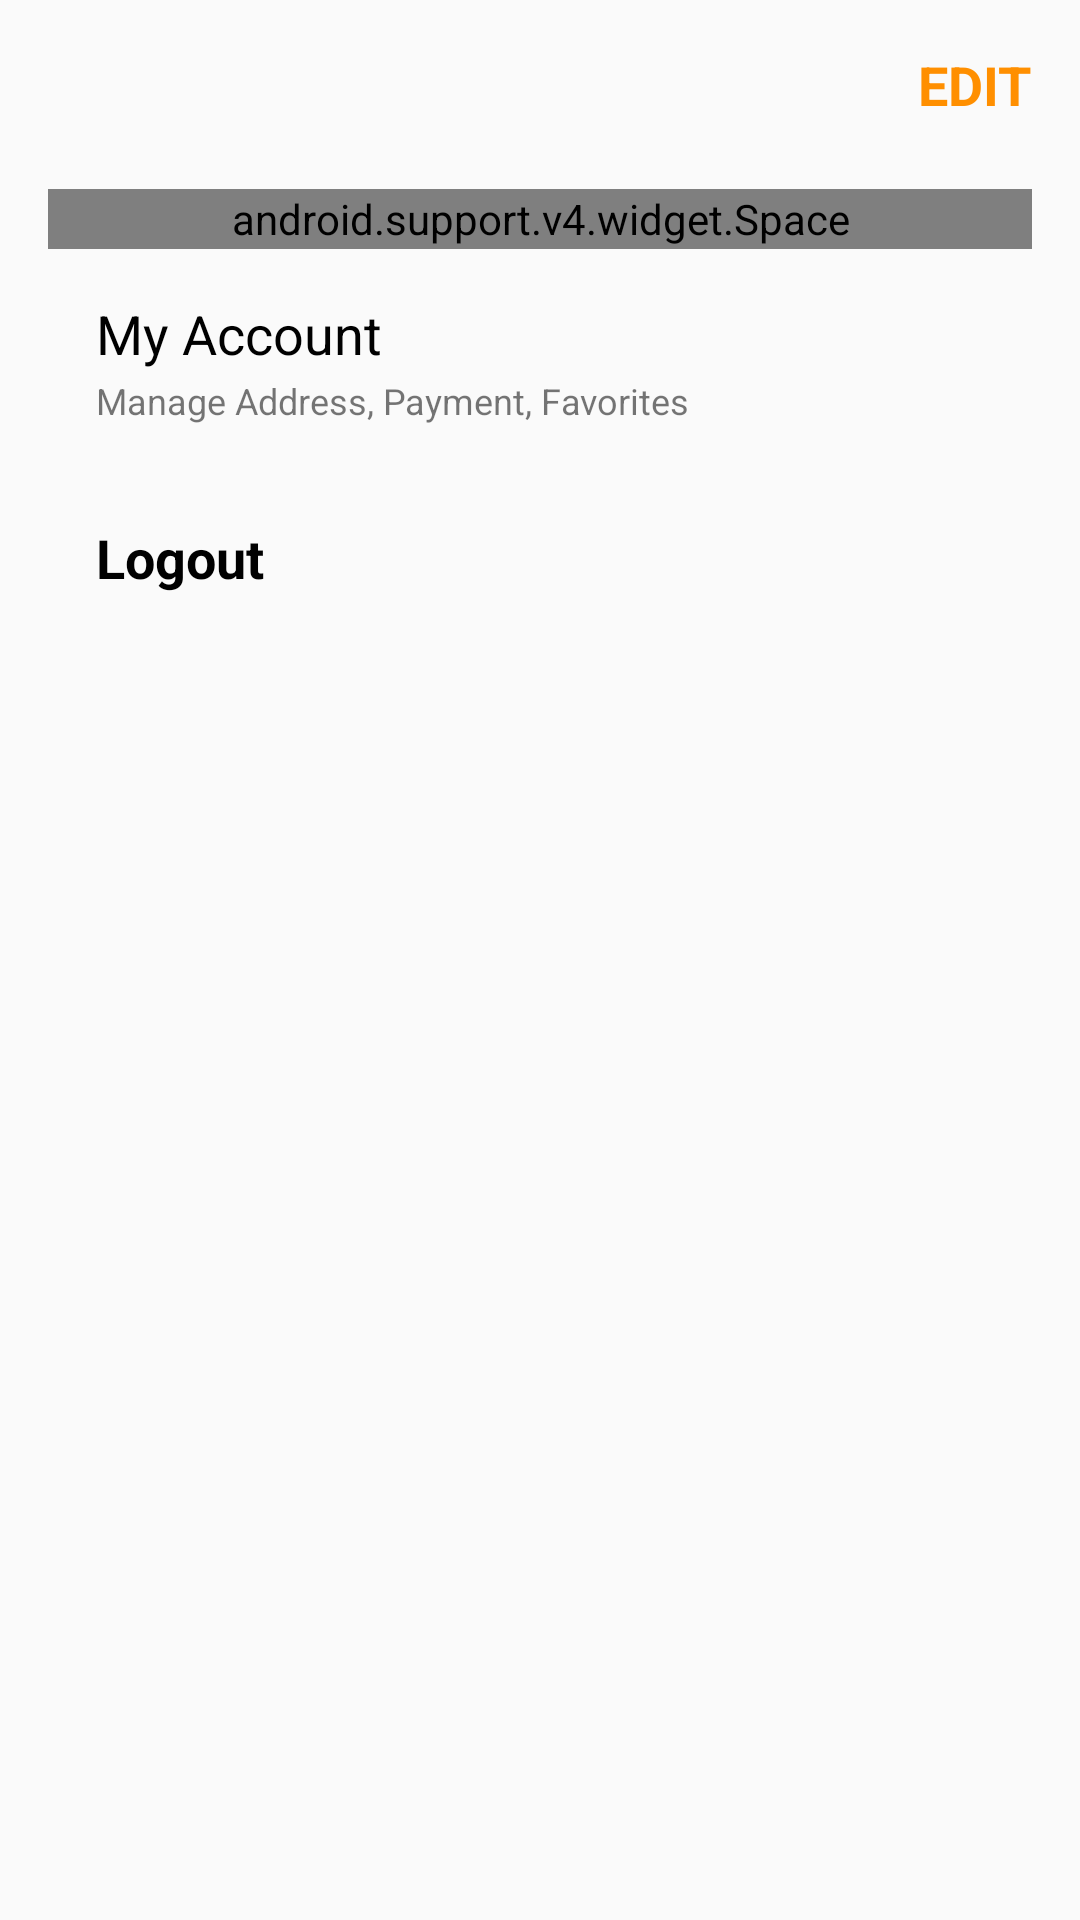

Produce the Android XML layout that renders to this screen, including the resource entries it uses.
<!-- AndroidManifest.xml: application theme AlBarbeQueTheme -->
<!-- res/layout/fragment_account.xml -->
<android.support.design.widget.CoordinatorLayout xmlns:android="http://schemas.android.com/apk/res/android"
    xmlns:app="http://schemas.android.com/apk/res-auto"
    xmlns:tools="http://schemas.android.com/tools"
    android:layout_width="match_parent"
    android:layout_height="match_parent"
    tools:context="com.dev.firdous.al_barbeque.ui.AccountFragment"
    android:padding="16dp">

    
    <ScrollView
        android:layout_width="match_parent"
        android:layout_height="match_parent">

        <LinearLayout
            android:layout_width="match_parent"
            android:layout_height="match_parent"
            android:orientation="vertical">

            <android.support.constraint.ConstraintLayout
                android:layout_width="match_parent"
                android:layout_height="wrap_content">

                <TextView
                    android:layout_width="wrap_content"
                    android:layout_height="wrap_content"
                    android:id="@+id/textView_userName"
                    android:text=""
                    android:textAllCaps="true"
                    android:textColor="@color/navColor"
                    android:textSize="19sp"
                    android:textStyle="bold"
                    app:layout_constraintStart_toStartOf="parent"
                    app:layout_constraintTop_toTopOf="parent" />

                <TextView
                    android:layout_width="wrap_content"
                    android:layout_height="wrap_content"
                    android:layout_marginTop="28dp"
                    android:id="@+id/textView_emailAndPhone"
                    android:text=""
                    android:textColor="@color/navColor"
                    android:textSize="14sp"
                    android:textStyle="normal"
                    app:layout_constraintStart_toStartOf="parent"
                    app:layout_constraintTop_toTopOf="parent" />

                <TextView
                    android:layout_width="wrap_content"
                    android:layout_height="23dp"
                    android:id="@+id/textView_edit"
                    android:text="EDIT"
                    android:textColor="@color/colorAccent"
                    android:textSize="18sp"
                    android:textStyle="bold"
                    app:layout_constraintEnd_toEndOf="parent"
                    app:layout_constraintTop_toTopOf="parent" />

            </android.support.constraint.ConstraintLayout>

            <android.support.v4.widget.Space
                android:layout_width="match_parent"
                android:layout_height="20dp" />

            <android.support.constraint.ConstraintLayout
                android:layout_width="match_parent"
                android:layout_height="wrap_content"
                android:id="@+id/constraintLayout_myAccount">

                <TextView
                    android:id="@+id/textView_myAccount"
                    android:layout_width="wrap_content"
                    android:layout_height="wrap_content"
                    android:layout_marginStart="16dp"
                    android:layout_marginTop="16dp"
                    android:text="My Account"
                    android:textColor="@color/navColor"
                    android:textSize="18sp"
                    android:textStyle="normal"
                    app:layout_constraintStart_toStartOf="parent"
                    app:layout_constraintTop_toTopOf="parent" />

                <TextView
                    android:id="@+id/textView_myAccountItems"
                    android:layout_width="wrap_content"
                    android:layout_height="wrap_content"
                    android:layout_marginBottom="16dp"
                    android:layout_marginStart="16dp"
                    android:layout_marginTop="2dp"
                    android:text="Manage Address, Payment, Favorites"
                    android:textSize="12sp"
                    android:textStyle="normal"
                    app:layout_constraintBottom_toBottomOf="parent"
                    app:layout_constraintStart_toStartOf="parent"
                    app:layout_constraintTop_toBottomOf="@+id/textView_myAccount" />

                <ImageView
                    android:layout_width="wrap_content"
                    android:layout_height="wrap_content"
                    android:id="@+id/imageView_myAccount"
                    android:layout_marginEnd="4dp"
                    android:layout_marginTop="24dp"
                    android:src="@drawable/ic_arrow_down_black_24dp"
                    app:layout_constraintEnd_toEndOf="parent"
                    app:layout_constraintTop_toTopOf="parent" />

            </android.support.constraint.ConstraintLayout>

                <ListView
                    android:layout_width="match_parent"
                    android:layout_height="185dp"
                    android:id="@+id/listView_myAccount"
                    tools:listitem="@layout/item_my_account_items"
                    android:visibility="gone"/>

            <android.support.constraint.ConstraintLayout
                android:layout_width="match_parent"
                android:layout_height="wrap_content"
                android:id="@+id/constraintLayout_logout">

                <TextView
                    android:id="@+id/textView_logout"
                    android:layout_width="wrap_content"
                    android:layout_height="wrap_content"
                    android:layout_marginBottom="16dp"
                    android:layout_marginStart="16dp"
                    android:layout_marginTop="16dp"
                    android:text="Logout"
                    android:textColor="@color/navColor"
                    android:textSize="18sp"
                    android:textStyle="bold"
                    app:layout_constraintBottom_toBottomOf="parent"
                    app:layout_constraintStart_toStartOf="parent"
                    app:layout_constraintTop_toTopOf="parent" />

                <ImageView
                    android:layout_width="wrap_content"
                    android:layout_height="wrap_content"
                    android:layout_marginEnd="4dp"
                    android:layout_marginTop="16dp"
                    android:src="@drawable/ic_logout_24dp"
                    app:layout_constraintEnd_toEndOf="parent"
                    app:layout_constraintTop_toTopOf="parent" />

            </android.support.constraint.ConstraintLayout>

        </LinearLayout>

    </ScrollView>

</android.support.design.widget.CoordinatorLayout>
<!-- res/layout/item_my_account_items.xml (included above) -->
<?xml version="1.0" encoding="utf-8"?>
<android.support.constraint.ConstraintLayout xmlns:android="http://schemas.android.com/apk/res/android"
    xmlns:app="http://schemas.android.com/apk/res-auto"
    xmlns:tools="http://schemas.android.com/tools"
    android:layout_width="match_parent"
    android:layout_height="match_parent">

    <TextView
        android:id="@+id/textView_myAccountItem"
        android:layout_width="wrap_content"
        android:layout_height="wrap_content"
        android:layout_marginStart="16dp"
        android:layout_marginTop="20dp"
        android:paddingBottom="20dp"
        android:text="TextView"
        android:textSize="15dp"
        app:layout_constraintStart_toStartOf="parent"
        app:layout_constraintTop_toTopOf="parent" />

    <ImageView
        android:id="@+id/imageView_myAccountItem"
        android:layout_width="wrap_content"
        android:layout_height="wrap_content"
        android:layout_marginEnd="8dp"
        android:layout_marginTop="20dp"
        app:layout_constraintEnd_toEndOf="parent"
        app:layout_constraintTop_toTopOf="parent"
        app:srcCompat="@drawable/ic_arrow_right_black_24dp" />
</android.support.constraint.ConstraintLayout>
<!-- resources referenced by this layout -->
<resources>
  <color name="colorAccent">#ff8f00</color>
  <color name="navColor">#000000</color>
  <style name="AlBarbeQueTheme" parent="AppTheme">
          <item name="android:navigationBarColor">@color/navColor</item>
          <item name="android:colorBackground">@color/background_material_light</item>
          <item name="android:colorForeground">@color/foreground_material_light</item>
          <item name="android:textColorPrimaryInverse">@color/primary_text_material_dark</item>
      </style>
  <style name="AppTheme" parent="Theme.AppCompat.Light.DarkActionBar">
          
          <item name="colorPrimary">@color/colorPrimary</item>
          <item name="colorPrimaryDark">@color/colorPrimaryDark</item>
          <item name="colorAccent">@color/colorAccent</item>
      </style>
  <color name="background_material_light">#fafafa</color>
  <color name="foreground_material_light">#000000</color>
  <color name="primary_text_material_dark">#ffffff</color>
  <color name="colorPrimary">#ff1744</color>
  <color name="colorPrimaryDark">#ff1744</color>
</resources>
